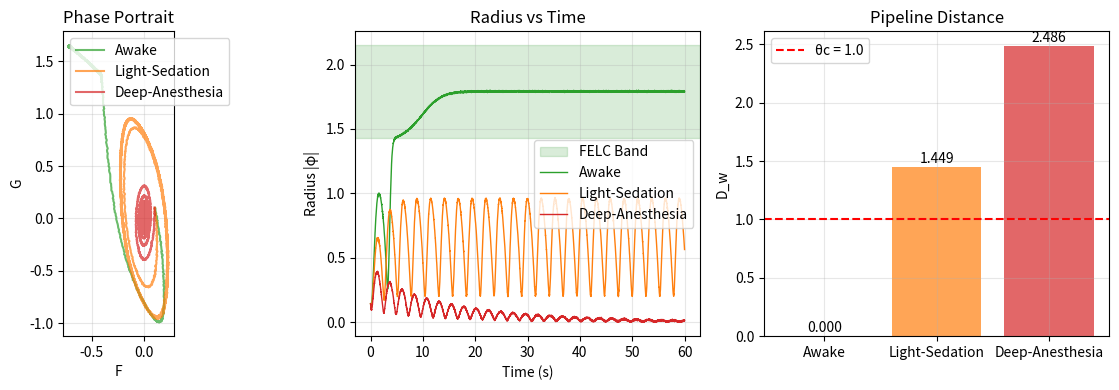

This chart was generated by the following Python code:
#!/usr/bin/env python
# -*- coding: utf-8 -*-
"""
FELC (Free Energy Limit Cycle) - ζ₁ Indicator

自由能極限環指標：基於Hopf振盪器的臨界狀態檢測

This module implements the FELC (ζ₁) indicator for detecting critical transitions
in neural systems through free energy limit cycle analysis.
"""

import numpy as np
import matplotlib.pyplot as plt
from scipy.integrate import odeint
from typing import Dict, Tuple, Optional, Union
import warnings


class FELC:
    """
    Free Energy Limit Cycle (FELC) analyzer.
    
    This class implements the ζ₁ indicator based on Hopf oscillator dynamics
    to detect critical transitions in neural consciousness states.
    
    Parameters
    ----------
    sim_time : float, default=60.0
        Simulation time in seconds
    dt : float, default=0.01
        Time step for integration
    tau_smp : int, default=200
        Number of recent samples for FELC stability check
    in_band_thr : float, default=0.9
        Threshold for in-band ratio (≥90% points in band)
    cv_thr : float, default=0.2
        Coefficient of variation threshold
    w1 : float, default=0.25
        Weight for ζ₁ in D_w calculation
    theta_c : float, default=1.0
        Critical threshold for CTM pipeline
    noise_level : float, default=0.003
        Noise level for simulation
    """
    
    def __init__(self, 
                 sim_time: float = 60.0,
                 dt: float = 0.01,
                 tau_smp: int = 200,
                 in_band_thr: float = 0.9,
                 cv_thr: float = 0.2,
                 w1: float = 0.25,
                 theta_c: float = 1.0,
                 noise_level: float = 0.003):
        
        # Parameter validation
        if sim_time <= 0:
            raise ValueError("sim_time must be positive")
        if dt <= 0:
            raise ValueError("dt must be positive")
        if tau_smp <= 0:
            raise ValueError("tau_smp must be positive")
        
        self.sim_time = sim_time
        self.dt = dt
        self.tau_smp = tau_smp
        self.in_band_thr = in_band_thr
        self.cv_thr = cv_thr
        self.w1 = w1
        self.theta_c = theta_c
        self.noise_level = noise_level
        
        # Time array
        self.t = np.arange(0, sim_time, dt)
        
        # Reference band parameters (will be set from awake state)
        self.r0_ref = None
        self.delta_r_ref = None
        
        # State parameters
        self.state_params = {
            "Awake": {"lambda_gain": 1.2, "color": "tab:green"},
            "Light-Sedation": {"lambda_gain": 0.6, "color": "tab:orange"},
            "Deep-Anesthesia": {"lambda_gain": -0.2, "color": "tab:red"},
        }
    
    @staticmethod
    def hopf_dynamics(state: np.ndarray, t: float, 
                     lambda_gain: float, alpha: float = 1.0, 
                     beta: float = 0.3, omega: float = 6.0,
                     gamma: float = 0.1, delta: float = 1.0) -> np.ndarray:
        """
        Hopf oscillator dynamics.
        
        Parameters
        ----------
        state : array-like, shape (2,)
            Current state [F, G]
        t : float
            Time (not used in autonomous system)
        lambda_gain : float
            Bifurcation parameter
        alpha, beta, omega, gamma, delta : float
            Hopf oscillator parameters
            
        Returns
        -------
        derivatives : ndarray, shape (2,)
            Time derivatives [dF/dt, dG/dt]
        """
        F, G = state
        dF = lambda_gain * F - alpha * F**3 + beta * G
        dG = -omega * F + gamma * G - delta * G**3
        return np.array([dF, dG])
    
    def simulate_state(self, lambda_gain: float, 
                      alpha: float = 1.0, beta: float = 0.3,
                      omega: float = 6.0, gamma: float = 0.1, 
                      delta: float = 1.0, init: Tuple[float, float] = (0.1, 0.1),
                      noise: Optional[float] = None) -> np.ndarray:
        """
        Simulate Hopf oscillator trajectory.
        
        Parameters
        ----------
        lambda_gain : float
            Bifurcation parameter
        alpha, beta, omega, gamma, delta : float
            Hopf oscillator parameters
        init : tuple, default=(0.1, 0.1)
            Initial conditions [F0, G0]
        noise : float, optional
            Noise level (uses self.noise_level if None)
            
        Returns
        -------
        trajectory : ndarray, shape (n_timepoints, 2)
            Simulated trajectory [F(t), G(t)]
        """
        if noise is None:
            noise = self.noise_level
            
        trajectory = odeint(self.hopf_dynamics, init, self.t, 
                           args=(lambda_gain, alpha, beta, omega, gamma, delta))
        
        if noise > 0:
            trajectory += np.random.normal(0, noise, trajectory.shape)
            
        return trajectory
    
    def set_reference_band(self, awake_trajectory: np.ndarray) -> None:
        """
        Set reference band parameters from awake state trajectory.
        
        Parameters
        ----------
        awake_trajectory : ndarray, shape (n_timepoints, 2)
            Awake state trajectory
        """
        radius = np.linalg.norm(awake_trajectory, axis=1)
        # Use second half of trajectory for stability
        phi_awake = radius[len(self.t)//2:].mean()
        self.r0_ref = phi_awake
        self.delta_r_ref = 0.2 * self.r0_ref
    
    def calculate_felc_metrics(self, trajectory: np.ndarray) -> Dict[str, float]:
        """
        Calculate FELC metrics for given trajectory.
        
        Parameters
        ----------
        trajectory : ndarray, shape (n_timepoints, 2)
            Trajectory data [F(t), G(t)]
            
        Returns
        -------
        metrics : dict
            Dictionary containing:
            - C_FELC: FELC stability indicator (0 or 1)
            - D_w: Pipeline distance
            - zeta1: ζ₁ indicator value
            - phi: Mean amplitude
            - in_band_ratio: Ratio of points in reference band
            - radius: Full radius time series
        """
        if self.r0_ref is None:
            raise ValueError("Reference band not set. Call set_reference_band() first.")
        
        radius = np.linalg.norm(trajectory, axis=1)
        recent = radius[-self.tau_smp:]
        
        # In-band analysis
        in_band_mask = ((recent >= self.r0_ref - self.delta_r_ref) & 
                       (recent <= self.r0_ref + self.delta_r_ref))
        in_band_ratio = np.mean(in_band_mask)
        in_band_ok = in_band_ratio >= self.in_band_thr
        
        # Coefficient of variation check
        cv_ok = (recent.std() / recent.mean()) < self.cv_thr
        
        # Amplitude check
        amp_ok = recent.mean() > 0.05
        
        # FELC stability indicator
        C_FELC = 1 if (in_band_ok and cv_ok and amp_ok) else 0
        
        # Calculate metrics
        phi = recent.mean()
        zeta1 = (phi - self.r0_ref) / self.delta_r_ref
        D_w = np.sqrt(self.w1 * zeta1**2)
        
        return {
            'C_FELC': C_FELC,
            'D_w': D_w,
            'zeta1': zeta1,
            'phi': phi,
            'in_band_ratio': in_band_ratio,
            'radius': radius
        }
    
    def analyze_states(self, states: Optional[Dict[str, Dict]] = None) -> Dict[str, Dict]:
        """
        Analyze multiple consciousness states.
        
        Parameters
        ----------
        states : dict, optional
            Dictionary of state parameters. Uses default if None.
            
        Returns
        -------
        results : dict
            Analysis results for each state
        """
        if states is None:
            states = self.state_params
        
        results = {}
        awake_trajectory = None
        
        # First pass: simulate all trajectories
        for state_name, params in states.items():
            trajectory = self.simulate_state(params["lambda_gain"])
            results[state_name] = {
                'trajectory': trajectory,
                'color': params.get('color', 'blue')
            }
            
            if state_name == "Awake":
                awake_trajectory = trajectory
        
        # Set reference band from awake state
        if awake_trajectory is not None:
            self.set_reference_band(awake_trajectory)
        else:
            warnings.warn("No 'Awake' state found. Using first state as reference.")
            first_trajectory = list(results.values())[0]['trajectory']
            self.set_reference_band(first_trajectory)
        
        # Second pass: calculate metrics
        for state_name, data in results.items():
            metrics = self.calculate_felc_metrics(data['trajectory'])
            data.update(metrics)
        
        return results
    
    def plot_results(self, results: Dict[str, Dict], 
                    figsize: Tuple[int, int] = (12, 4)) -> plt.Figure:
        """
        Plot FELC analysis results.
        
        Parameters
        ----------
        results : dict
            Results from analyze_states()
        figsize : tuple, default=(12, 4)
            Figure size
            
        Returns
        -------
        fig : matplotlib.figure.Figure
            Figure object
        """
        fig, axes = plt.subplots(1, 3, figsize=figsize)
        
        # Phase portrait
        ax1 = axes[0]
        for name, data in results.items():
            traj = data['trajectory']
            ax1.plot(traj[:, 0], traj[:, 1], 
                    color=data['color'], label=name, alpha=0.7)
        ax1.set_xlabel('F')
        ax1.set_ylabel('G')
        ax1.set_title('Phase Portrait')
        ax1.set_aspect('equal')
        ax1.legend()
        ax1.grid(True, alpha=0.3)
        
        # Radius vs time with FELC band
        ax2 = axes[1]
        if self.r0_ref is not None:
            ax2.axhspan(self.r0_ref - self.delta_r_ref, 
                       self.r0_ref + self.delta_r_ref,
                       color='green', alpha=0.15, label='FELC Band')
        
        for name, data in results.items():
            ax2.plot(self.t, data['radius'], 
                    color=data['color'], label=f'{name}', linewidth=1)
        
        ax2.set_xlabel('Time (s)')
        ax2.set_ylabel('Radius |φ|')
        ax2.set_title('Radius vs Time')
        ax2.legend()
        ax2.grid(True, alpha=0.3)
        
        # D_w comparison
        ax3 = axes[2]
        states = list(results.keys())
        d_w_values = [results[state]['D_w'] for state in states]
        colors = [results[state]['color'] for state in states]
        
        bars = ax3.bar(states, d_w_values, color=colors, alpha=0.7)
        ax3.axhline(self.theta_c, color='red', linestyle='--', 
                   label=f'θc = {self.theta_c}')
        ax3.set_ylabel('D_w')
        ax3.set_title('Pipeline Distance')
        ax3.legend()
        ax3.grid(True, alpha=0.3)
        
        # Add value labels on bars
        for bar, value in zip(bars, d_w_values):
            height = bar.get_height()
            ax3.text(bar.get_x() + bar.get_width()/2., height + 0.01,
                    f'{value:.3f}', ha='center', va='bottom')
        
        plt.tight_layout()
        return fig
    
    def print_summary(self, results: Dict[str, Dict]) -> None:
        """
        Print analysis summary.
        
        Parameters
        ----------
        results : dict
            Results from analyze_states()
        """
        print("=" * 60)
        print("📋 FELC Analysis Results Summary")
        print("=" * 60)
        
        for name, data in results.items():
            state_flag = (data['C_FELC'] == 1 and data['D_w'] < self.theta_c)
            flag_txt = "✅ Conscious" if state_flag else "❌ Non-conscious"
            print(f"{name:<15} | C_FELC: {data['C_FELC']} | "
                  f"D_w: {data['D_w']:.3f} | ζ₁: {data['zeta1']:.3f} | {flag_txt}")
        
        print("\n🎯 Theory Validation Points:")
        print("1. Awake: C_FELC=1 & D_w<θc")
        print("2. Anesthesia: C_FELC=0 & D_w>θc")
        print("3. Consistent with 六鑰臨界: collapse ⇒ CTM pipeline escape ⇒ consciousness loss")
        
        if self.r0_ref is not None:
            print(f"\nℹ️  Band reference: r0 = {self.r0_ref:.3f}, "
                  f"Δr = {self.delta_r_ref:.3f}; in-band thr = {self.in_band_thr:.0%}")
    
    def analyze(self, target_energy: float = 0.0, noise_level: float = 0.05, 
                sim_time: float = 10.0, **kwargs) -> 'FELCResult':
        """
        Analyze FELC indicator for given parameters.
        
        Parameters
        ----------
        target_energy : float, default=0.0
            Target energy level (affects lambda_gain)
        noise_level : float, default=0.05
            Noise level for simulation
        sim_time : float, default=10.0
            Simulation time in seconds
        **kwargs
            Additional parameters
            
        Returns
        -------
        result : FELCResult
            Analysis result containing zeta_1 and C_FELC
        """
        # Temporarily store original parameters
        original_sim_time = self.sim_time
        original_noise_level = self.noise_level
        
        # Update parameters for this analysis
        self.sim_time = sim_time
        self.noise_level = noise_level
        self.t = np.arange(0, sim_time, self.dt)
        
        try:
            # Map target_energy to lambda_gain
            # Higher target_energy corresponds to more awake state
            if target_energy > 0.5:
                lambda_gain = 1.2  # Awake
            elif target_energy > -0.5:
                lambda_gain = 0.6  # Light sedation
            else:
                lambda_gain = -0.2  # Deep anesthesia
            
            # Simulate awake state for reference
            awake_trajectory = self.simulate_state(1.2, noise=noise_level)
            self.set_reference_band(awake_trajectory)
            
            # Simulate target state
            trajectory = self.simulate_state(lambda_gain, noise=noise_level)
            
            # Calculate metrics
            metrics = self.calculate_felc_metrics(trajectory)
            
            # Create result object
            result = FELCResult(
                zeta_1=metrics['zeta1'],
                C_FELC=metrics['C_FELC'],
                D_w=metrics['D_w'],
                phi=metrics['phi'],
                in_band_ratio=metrics['in_band_ratio'],
                trajectory=trajectory,
                radius=metrics['radius']
            )
            
            return result
            
        finally:
            # Restore original parameters
            self.sim_time = original_sim_time
            self.noise_level = original_noise_level
            self.t = np.arange(0, original_sim_time, self.dt)


class FELCResult:
    """
    Result object for FELC analysis.
    
    Attributes
    ----------
    zeta_1 : float
        ζ₁ indicator value
    C_FELC : int
        FELC stability indicator (0 or 1)
    D_w : float
        Pipeline distance
    phi : float
        Mean amplitude
    in_band_ratio : float
        Ratio of points in reference band
    trajectory : ndarray
        Simulated trajectory
    radius : ndarray
        Radius time series
    """
    
    def __init__(self, zeta_1: float, C_FELC: int, D_w: float, 
                 phi: float, in_band_ratio: float, 
                 trajectory: np.ndarray, radius: np.ndarray):
        self.zeta_1 = zeta_1
        self.C_FELC = C_FELC
        self.D_w = D_w
        self.phi = phi
        self.in_band_ratio = in_band_ratio
        self.trajectory = trajectory
        self.radius = radius
    
    def __repr__(self):
        return (f"FELCResult(zeta_1={self.zeta_1:.3f}, C_FELC={self.C_FELC}, "
                f"D_w={self.D_w:.3f}, phi={self.phi:.3f})")


def demo():
    """
    Run FELC demonstration.
    """
    # Set random seed for reproducibility
    np.random.seed(0)
    
    # Create FELC analyzer
    felc = FELC()
    
    # Analyze states
    results = felc.analyze_states()
    
    # Plot results
    fig = felc.plot_results(results)
    
    # Print summary
    felc.print_summary(results)
    
    return felc, results, fig


if __name__ == "__main__":
    felc, results, fig = demo()
    plt.show()